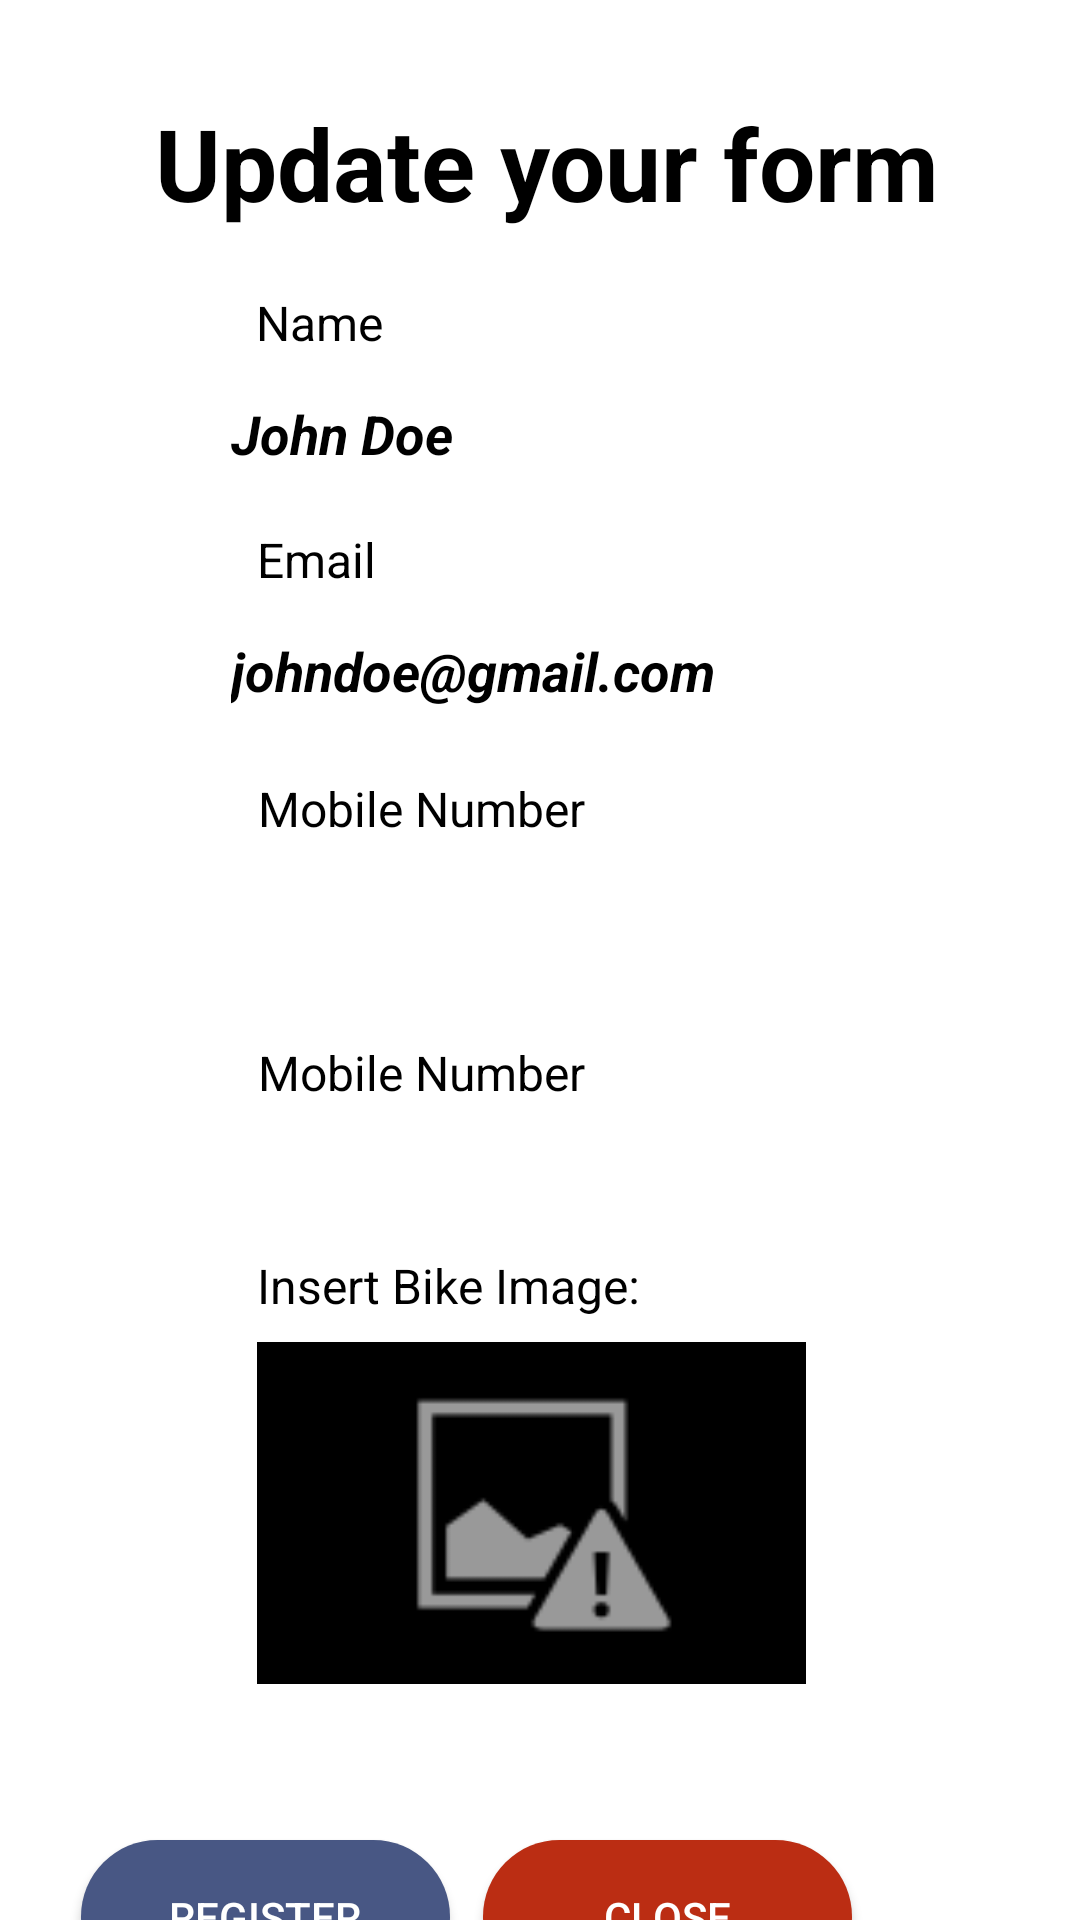

Produce the Android XML layout that renders to this screen, including the resource entries it uses.
<!-- AndroidManifest.xml: application theme Theme.IoT_BikeLock_MobileApplication -->
<!-- res/layout/register_form.xml -->
<?xml version="1.0" encoding="utf-8"?>
<androidx.constraintlayout.widget.ConstraintLayout xmlns:android="http://schemas.android.com/apk/res/android"
    xmlns:app="http://schemas.android.com/apk/res-auto"
    xmlns:tools="http://schemas.android.com/tools"
    android:layout_width="match_parent"
    android:layout_height="match_parent">

    <EditText
        android:id="@+id/editTextTextPersonName"
        android:layout_width="wrap_content"
        android:layout_height="wrap_content"
        android:layout_marginTop="4dp"
        android:ems="10"
        android:inputType="textPersonName"
        android:text="John Doe"
        android:textColor="@color/black"
        android:textStyle="italic|bold"
        app:layout_constraintEnd_toEndOf="parent"
        app:layout_constraintHorizontal_bias="0.487"
        app:layout_constraintStart_toStartOf="parent"
        app:layout_constraintTop_toBottomOf="@+id/textView23" />

    <TextView
        android:id="@+id/textView23"
        android:layout_width="wrap_content"
        android:layout_height="wrap_content"
        android:layout_marginTop="20dp"
        android:enabled="false"
        android:text="Name"
        android:textColor="@color/black"
        android:textSize="48px"
        app:layout_constraintEnd_toEndOf="parent"
        app:layout_constraintHorizontal_bias="0.269"
        app:layout_constraintStart_toStartOf="parent"
        app:layout_constraintTop_toBottomOf="@+id/textView2" />

    <EditText
        android:id="@+id/editTextTextPersonName4"
        android:layout_width="wrap_content"
        android:layout_height="wrap_content"
        android:layout_marginTop="8dp"
        android:ems="10"
        android:inputType="textPersonName"
        android:text="Name"
        app:layout_constraintEnd_toEndOf="parent"
        app:layout_constraintHorizontal_bias="0.487"
        app:layout_constraintStart_toStartOf="parent"
        app:layout_constraintTop_toBottomOf="@+id/textView10" />

    <EditText
        android:id="@+id/editTextTextPersonName3"
        android:layout_width="wrap_content"
        android:layout_height="wrap_content"
        android:layout_marginTop="96dp"
        android:ems="10"
        android:inputType="textPersonName"
        android:text="Name"
        app:layout_constraintEnd_toEndOf="parent"
        app:layout_constraintHorizontal_bias="0.487"
        app:layout_constraintStart_toStartOf="parent"
        app:layout_constraintTop_toBottomOf="@+id/textView10" />

    <TextView
        android:id="@+id/textView10"
        android:layout_width="wrap_content"
        android:layout_height="wrap_content"
        android:layout_marginTop="16dp"
        android:text="Mobile Number"
        android:textColor="@color/black"
        android:textSize="48px"
        app:layout_constraintEnd_toEndOf="parent"
        app:layout_constraintHorizontal_bias="0.342"
        app:layout_constraintStart_toStartOf="parent"
        app:layout_constraintTop_toBottomOf="@+id/editTextTextPersonName2" />


    <TextView
        android:id="@+id/textView11"
        android:layout_width="wrap_content"
        android:layout_height="wrap_content"
        android:layout_marginTop="104dp"
        android:text="Mobile Number"
        android:textColor="@color/black"
        android:textSize="48px"
        app:layout_constraintEnd_toEndOf="parent"
        app:layout_constraintHorizontal_bias="0.342"
        app:layout_constraintStart_toStartOf="parent"
        app:layout_constraintTop_toBottomOf="@+id/editTextTextPersonName2" />

    <EditText
        android:id="@+id/editTextTextPersonName2"
        android:layout_width="wrap_content"
        android:layout_height="wrap_content"
        android:layout_marginTop="4dp"
        android:ems="10"
        android:inputType="textPersonName"
        android:text="@string/email"
        android:textColor="@color/black"
        android:textStyle="italic|bold"
        app:layout_constraintEnd_toEndOf="parent"
        app:layout_constraintHorizontal_bias="0.487"
        app:layout_constraintStart_toStartOf="parent"
        app:layout_constraintTop_toBottomOf="@+id/textView3" />

    <TextView
        android:id="@+id/textView3"
        android:layout_width="wrap_content"
        android:layout_height="wrap_content"
        android:layout_marginTop="12dp"
        android:enabled="false"
        android:text="Email"
        android:textColor="@color/black"
        android:textSize="48px"
        app:layout_constraintEnd_toEndOf="parent"
        app:layout_constraintHorizontal_bias="0.267"
        app:layout_constraintStart_toStartOf="parent"
        app:layout_constraintTop_toBottomOf="@+id/editTextTextPersonName" />

    <TextView
        android:id="@+id/textView2"
        android:layout_width="wrap_content"
        android:layout_height="wrap_content"
        android:layout_marginTop="32dp"
        android:enabled="false"
        android:text="Update your form"
        android:textAlignment="center"
        android:textColor="@color/black"
        android:textSize="100px"
        android:textStyle="bold"
        app:layout_constraintEnd_toEndOf="parent"
        app:layout_constraintHorizontal_bias="0.526"
        app:layout_constraintStart_toStartOf="parent"
        app:layout_constraintTop_toTopOf="parent" />

    <Button
        android:id="@+id/buttonRegister"
        android:layout_width="123dp"
        android:layout_height="51dp"
        android:layout_marginTop="52dp"
        android:layout_marginEnd="8dp"
        android:background="@drawable/custom_button"
        android:text="Register"
        app:layout_constraintEnd_toStartOf="@+id/buttonClose"
        app:layout_constraintHorizontal_bias="0.901"
        app:layout_constraintStart_toStartOf="parent"
        app:layout_constraintTop_toBottomOf="@+id/imageView4" />

    <Button
        android:id="@+id/buttonClose"
        android:layout_width="123dp"
        android:layout_height="51dp"
        android:layout_marginTop="52dp"
        android:layout_marginEnd="76dp"
        android:background="@drawable/custom_button3"
        android:text="Close"
        app:layout_constraintEnd_toEndOf="parent"
        app:layout_constraintTop_toBottomOf="@+id/imageView4" />

    <ImageView
        android:id="@+id/imageView4"
        android:layout_width="183dp"
        android:layout_height="114dp"
        android:layout_marginTop="8dp"
        android:background="#000000"
        app:layout_constraintEnd_toEndOf="@+id/textView5"
        app:layout_constraintHorizontal_bias="0.0"
        app:layout_constraintStart_toStartOf="@+id/textView5"
        app:layout_constraintTop_toBottomOf="@+id/textView5"
        app:srcCompat="@android:drawable/ic_menu_report_image" />

    <TextView
        android:id="@+id/textView5"
        android:layout_width="wrap_content"
        android:layout_height="wrap_content"
        android:layout_marginTop="88dp"
        android:text="Insert Bike Image:"
        android:textColor="@color/black"

        android:textSize="48px"
        app:layout_constraintEnd_toEndOf="parent"
        app:layout_constraintHorizontal_bias="0.369"
        app:layout_constraintStart_toStartOf="parent"
        app:layout_constraintTop_toBottomOf="@+id/editTextTextPersonName4" />


</androidx.constraintlayout.widget.ConstraintLayout>
<!-- resources referenced by this layout -->
<resources>
  <color name="black">#FF000000</color>
  <!-- drawable custom_button (drawable) -->
  <?xml version="1.0" encoding="utf-8"?>
  <shape xmlns:android="http://schemas.android.com/apk/res/android" android:shape="rectangle">
      <solid android:color="#485784"/>
  
      <corners android:radius="180dp"/>
  </shape>
  <!-- drawable custom_button3 (drawable) -->
  <?xml version="1.0" encoding="utf-8"?>
  <shape xmlns:android="http://schemas.android.com/apk/res/android" android:shape="rectangle">
      <solid android:color="#bb2d13"/>
  
      <corners android:radius="180dp"/>
  </shape>
  <string name="email">johndoe@gmail.com</string>
  <style name="Theme.IoT_BikeLock_MobileApplication" parent="Theme.AppCompat.NoActionBar">
          <item name="android:background">@color/white</item>
          <item name="android:windowBackground">@color/white</item>
          <item name="android:colorBackground">@color/white</item>
          
          <item name="colorPrimary">@color/purple_500</item>
          <item name="colorPrimaryVariant">@color/purple_700</item>
          <item name="colorOnPrimary">@color/white</item>
          
          <item name="colorSecondary">@color/teal_200</item>
          <item name="colorSecondaryVariant">@color/teal_700</item>
          <item name="colorOnSecondary">@color/black</item>
          
          <item name="android:statusBarColor" tools:targetApi="l">?attr/colorPrimaryVariant</item>
          
      </style>
  <color name="white">#FFFFFFFF</color>
  <color name="purple_500">#FF6200EE</color>
  <color name="purple_700">#FF3700B3</color>
  <color name="teal_200">#FF03DAC5</color>
  <color name="teal_700">#FF018786</color>
</resources>
